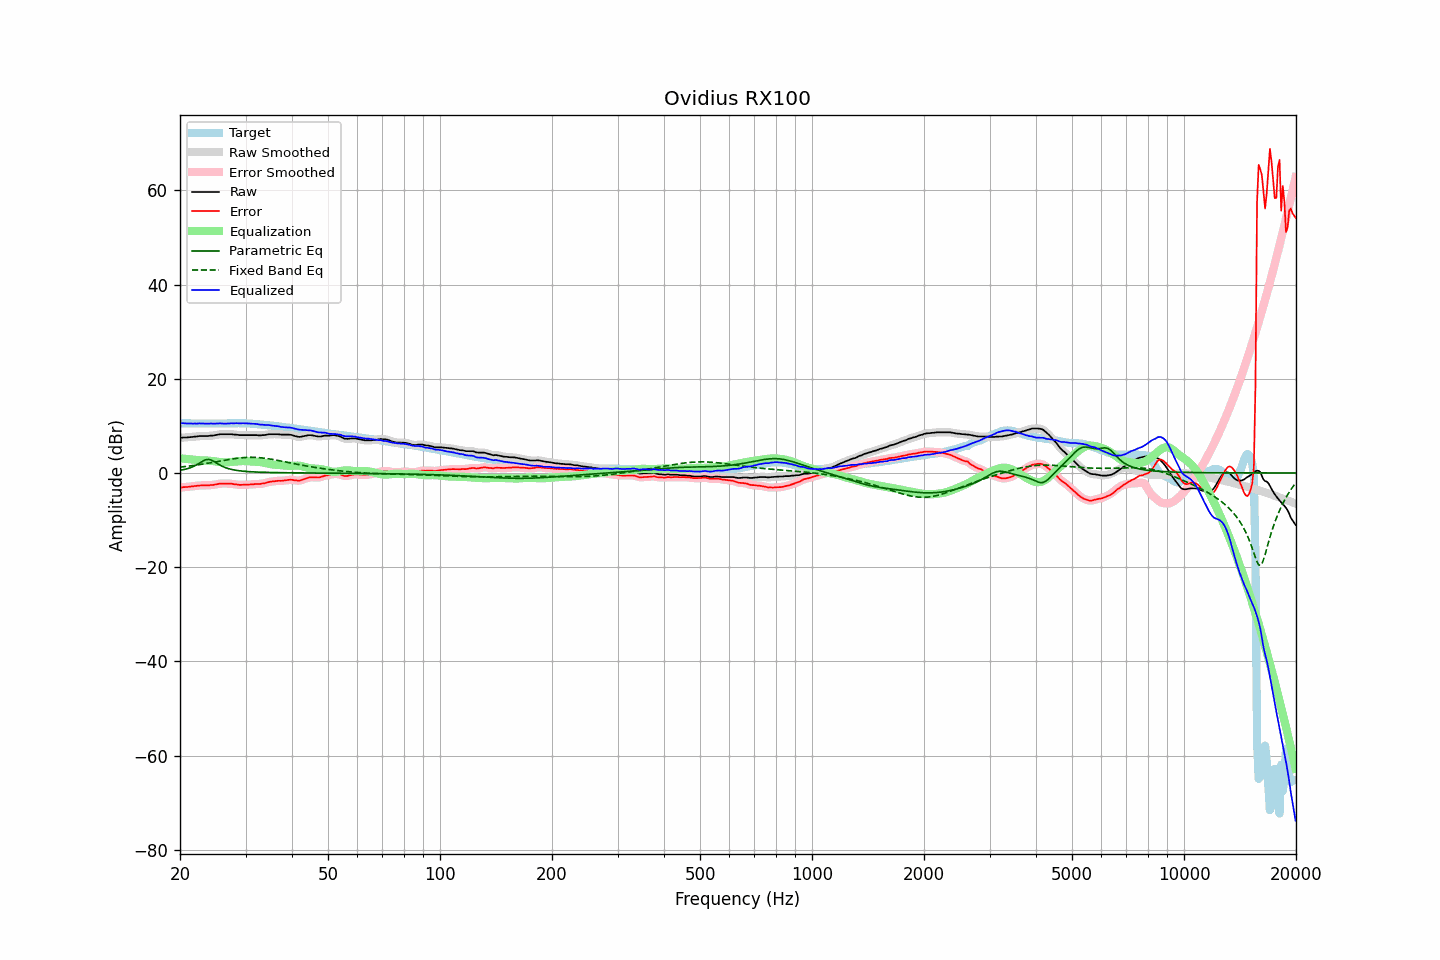

Data behind this chart, as committed beside it:
frequency, raw, error, smoothed, error_smoothed, equalization, parametric_eq, fixed_band_eq, equalized_raw, equalized_smoothed, target
20.00, 7.43, -3.12, 7.44, -3.11, 3.11, 0.57, 1.24, 10.54, 10.56, 10.55
20.20, 7.48, -3.07, 7.47, -3.07, 3.08, 0.63, 1.27, 10.56, 10.55, 10.55
20.40, 7.53, -3.01, 7.50, -3.04, 3.04, 0.69, 1.31, 10.57, 10.54, 10.54
20.61, 7.53, -3.01, 7.53, -3.01, 3.00, 0.77, 1.35, 10.53, 10.53, 10.53
20.81, 7.53, -3.00, 7.55, -2.97, 2.97, 0.85, 1.39, 10.50, 10.52, 10.52
21.02, 7.57, -2.95, 7.57, -2.94, 2.93, 0.95, 1.44, 10.50, 10.51, 10.51
21.23, 7.63, -2.88, 7.60, -2.91, 2.90, 1.05, 1.48, 10.52, 10.50, 10.51
21.44, 7.63, -2.87, 7.64, -2.86, 2.86, 1.18, 1.52, 10.49, 10.50, 10.50
21.66, 7.65, -2.85, 7.67, -2.83, 2.82, 1.32, 1.57, 10.47, 10.49, 10.49
21.87, 7.72, -2.77, 7.69, -2.79, 2.78, 1.49, 1.62, 10.50, 10.47, 10.49
22.09, 7.73, -2.76, 7.74, -2.75, 2.75, 1.66, 1.67, 10.47, 10.49, 10.49
22.31, 7.77, -2.72, 7.78, -2.70, 2.72, 1.86, 1.72, 10.48, 10.50, 10.48
22.54, 7.83, -2.65, 7.81, -2.67, 2.69, 2.06, 1.77, 10.52, 10.50, 10.48
22.76, 7.83, -2.65, 7.83, -2.65, 2.67, 2.28, 1.82, 10.50, 10.50, 10.48
22.99, 7.83, -2.65, 7.83, -2.64, 2.66, 2.49, 1.87, 10.49, 10.49, 10.48
23.22, 7.83, -2.65, 7.83, -2.65, 2.65, 2.65, 1.93, 10.48, 10.47, 10.48
23.45, 7.83, -2.65, 7.82, -2.66, 2.64, 2.81, 1.99, 10.47, 10.46, 10.48
23.69, 7.83, -2.65, 7.84, -2.64, 2.63, 2.85, 2.04, 10.46, 10.47, 10.48
23.92, 7.86, -2.62, 7.87, -2.62, 2.61, 2.87, 2.10, 10.47, 10.47, 10.48
24.16, 7.92, -2.57, 7.90, -2.59, 2.58, 2.77, 2.16, 10.50, 10.48, 10.49
24.40, 7.93, -2.56, 7.94, -2.55, 2.54, 2.66, 2.22, 10.47, 10.48, 10.49
24.65, 7.97, -2.52, 7.98, -2.51, 2.49, 2.46, 2.28, 10.46, 10.47, 10.49
24.89, 8.03, -2.46, 8.02, -2.46, 2.44, 2.26, 2.34, 10.47, 10.46, 10.49
25.14, 8.09, -2.40, 8.10, -2.39, 2.39, 2.05, 2.41, 10.48, 10.49, 10.49
25.39, 8.16, -2.32, 8.16, -2.32, 2.35, 1.84, 2.47, 10.51, 10.51, 10.49
25.65, 8.23, -2.25, 8.21, -2.27, 2.30, 1.65, 2.53, 10.53, 10.51, 10.48
25.91, 8.23, -2.25, 8.23, -2.25, 2.27, 1.46, 2.59, 10.50, 10.50, 10.48
26.16, 8.23, -2.25, 8.24, -2.24, 2.25, 1.31, 2.65, 10.48, 10.48, 10.48
26.43, 8.23, -2.25, 8.23, -2.25, 2.24, 1.16, 2.71, 10.47, 10.47, 10.48
26.69, 8.23, -2.26, 8.23, -2.26, 2.24, 1.04, 2.77, 10.47, 10.47, 10.48
26.96, 8.23, -2.26, 8.23, -2.26, 2.26, 0.93, 2.83, 10.49, 10.50, 10.49
27.23, 8.23, -2.27, 8.23, -2.27, 2.29, 0.84, 2.89, 10.52, 10.52, 10.50
27.50, 8.23, -2.29, 8.21, -2.31, 2.32, 0.75, 2.94, 10.55, 10.53, 10.52
27.77, 8.17, -2.36, 8.18, -2.35, 2.36, 0.68, 3.00, 10.54, 10.55, 10.53
28.05, 8.13, -2.42, 8.15, -2.40, 2.40, 0.61, 3.05, 10.53, 10.55, 10.55
28.33, 8.13, -2.43, 8.11, -2.45, 2.44, 0.56, 3.09, 10.57, 10.54, 10.56
28.62, 8.07, -2.49, 8.07, -2.49, 2.47, 0.50, 3.14, 10.55, 10.54, 10.56
28.90, 8.03, -2.54, 8.05, -2.52, 2.50, 0.46, 3.17, 10.53, 10.54, 10.56
29.19, 8.03, -2.53, 8.03, -2.53, 2.51, 0.42, 3.21, 10.54, 10.54, 10.56
29.48, 8.03, -2.52, 8.02, -2.53, 2.52, 0.39, 3.24, 10.55, 10.55, 10.55
29.78, 8.03, -2.51, 8.03, -2.51, 2.52, 0.35, 3.27, 10.55, 10.55, 10.54
30.08, 8.03, -2.50, 8.03, -2.50, 2.51, 0.32, 3.29, 10.53, 10.53, 10.53
30.38, 8.03, -2.48, 8.03, -2.48, 2.49, 0.30, 3.30, 10.52, 10.52, 10.51
30.68, 8.03, -2.47, 8.03, -2.47, 2.47, 0.28, 3.31, 10.49, 10.49, 10.50
30.99, 8.03, -2.45, 8.03, -2.45, 2.44, 0.25, 3.32, 10.47, 10.47, 10.48
31.30, 8.03, -2.42, 8.03, -2.42, 2.42, 0.24, 3.32, 10.45, 10.45, 10.45
31.61, 8.03, -2.39, 8.03, -2.39, 2.41, 0.22, 3.31, 10.43, 10.44, 10.42
31.93, 8.03, -2.36, 8.03, -2.36, 2.39, 0.20, 3.30, 10.41, 10.41, 10.39
32.24, 8.03, -2.33, 8.00, -2.35, 2.36, 0.19, 3.28, 10.39, 10.36, 10.35
32.57, 7.98, -2.35, 7.99, -2.34, 2.33, 0.17, 3.26, 10.31, 10.32, 10.32
32.89, 7.95, -2.34, 7.98, -2.31, 2.29, 0.16, 3.23, 10.24, 10.27, 10.30
33.22, 8.03, -2.24, 7.99, -2.28, 2.24, 0.15, 3.19, 10.27, 10.24, 10.27
33.55, 8.03, -2.22, 8.03, -2.21, 2.18, 0.14, 3.16, 10.21, 10.22, 10.25
33.89, 8.07, -2.15, 8.08, -2.13, 2.12, 0.13, 3.11, 10.19, 10.21, 10.22
34.23, 8.13, -2.05, 8.13, -2.05, 2.05, 0.12, 3.07, 10.19, 10.18, 10.18
34.57, 8.20, -1.94, 8.19, -1.96, 1.98, 0.11, 3.02, 10.18, 10.17, 10.15
34.92, 8.23, -1.87, 8.22, -1.88, 1.91, 0.10, 2.96, 10.14, 10.13, 10.10
35.27, 8.23, -1.83, 8.23, -1.83, 1.84, 0.10, 2.91, 10.07, 10.08, 10.06
35.62, 8.23, -1.79, 8.23, -1.79, 1.79, 0.09, 2.85, 10.02, 10.02, 10.02
35.97, 8.23, -1.75, 8.23, -1.74, 1.75, 0.08, 2.78, 9.98, 9.98, 9.98
... 635 more rows
